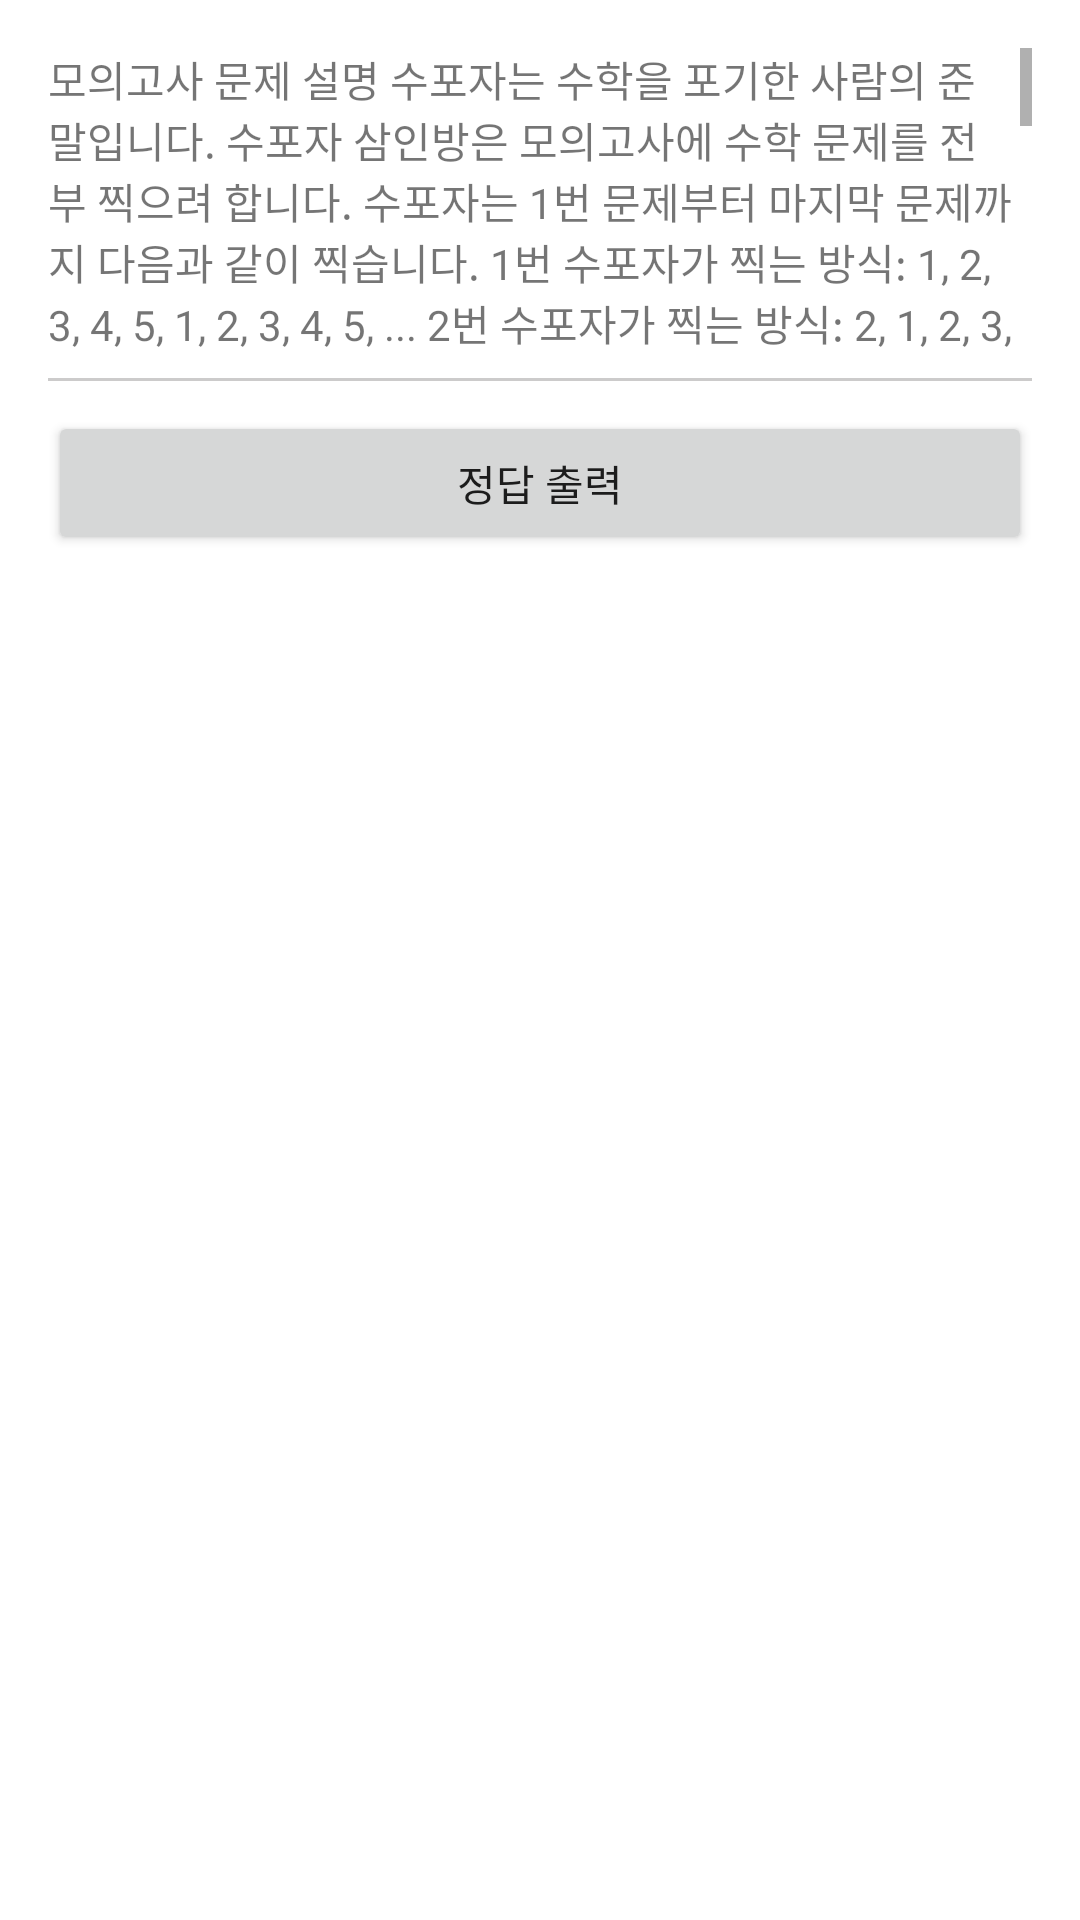

Write the Android layout XML for this screen, with the resource values it uses.
<!-- AndroidManifest.xml: application theme Theme.Test_01 -->
<!-- res/layout/activity_day02.xml -->
<?xml version="1.0" encoding="utf-8"?>
<LinearLayout xmlns:android="http://schemas.android.com/apk/res/android"
    android:padding="16dp"
    xmlns:app="http://schemas.android.com/apk/res-auto"
    android:orientation="vertical"
    xmlns:tools="http://schemas.android.com/tools"
    android:layout_width="match_parent"
    android:layout_height="match_parent"
    tools:context=".Day02.Day02">

    <ScrollView
        android:layout_width="match_parent"
        android:layout_height="100dp"
        android:scrollbars="vertical"
        android:focusable="true">

        <TextView
            android:layout_width="match_parent"
            android:layout_height="match_parent"
            android:text="@string/question_day02"/>

    </ScrollView>

    <TextView
        android:layout_marginTop="10dp"
        android:background="#CCCBCB"
        android:layout_width="match_parent"
        android:layout_height="1dp"/>

    <Button
        android:text="정답 출력"
        android:onClick="clickbtn"
        android:layout_width="match_parent"
        android:layout_height="wrap_content"
        android:layout_marginTop="10dp"/>

    <ScrollView
        android:layout_width="match_parent"
        android:layout_height="wrap_content">

        <LinearLayout
            android:orientation="vertical"
            android:layout_width="match_parent"
            android:layout_height="match_parent">



            <TextView
                android:id="@+id/answer"
                android:layout_marginTop="8dp"
                android:padding="5dp"
                android:textStyle="bold"
                android:layout_width="match_parent"
                android:layout_height="wrap_content"/>

        </LinearLayout>

    </ScrollView>





</LinearLayout>
<!-- resources referenced by this layout -->
<resources>
  <string name="question_day02">모의고사
  문제 설명
  수포자는 수학을 포기한 사람의 준말입니다. 수포자 삼인방은 모의고사에 수학 문제를 전부 찍으려 합니다.
  수포자는 1번 문제부터 마지막 문제까지 다음과 같이 찍습니다.
  
  1번 수포자가 찍는 방식: 1, 2, 3, 4, 5, 1, 2, 3, 4, 5, ...
  2번 수포자가 찍는 방식: 2, 1, 2, 3, 2, 4, 2, 5, 2, 1, 2, 3, 2, 4, 2, 5, ...
  3번 수포자가 찍는 방식: 3, 3, 1, 1, 2, 2, 4, 4, 5, 5, 3, 3, 1, 1, 2, 2, 4, 4, 5, 5, ...
  
  1번 문제부터 마지막 문제까지의 정답이 순서대로 들은 배열 answers가 주어졌을 때,
  가장 많은 문제를 맞힌 사람이 누구인지 배열에 담아 return 하도록 solution 함수를 작성해주세요.
  
  
  제한 조건
  
  시험은 최대 10,000 문제로 구성되어있습니다.
  문제의 정답은 1, 2, 3, 4, 5중 하나입니다.
  가장 높은 점수를 받은 사람이 여럿일 경우, return하는 값을 오름차순 정렬해주세요.
  
  입출력 예
  answers	return
  [1,2,3,4,5]	[1]
  [1,3,2,4,2]	[1,2,3]
  
  입출력 예 설명
  
  입출력 예 #1
  
  수포자 1은 모든 문제를 맞혔습니다.
  수포자 2는 모든 문제를 틀렸습니다.
  수포자 3은 모든 문제를 틀렸습니다.
  따라서 가장 문제를 많이 맞힌 사람은 수포자 1입니다.
  
  입출력 예 #2
  
  모든 사람이 2문제씩을 맞췄습니다.</string>
  <style name="Theme.Test_01" parent="Theme.MaterialComponents.DayNight.DarkActionBar">
          
          <item name="colorPrimary">@color/purple_500</item>
          <item name="colorPrimaryVariant">@color/purple_700</item>
          <item name="colorOnPrimary">@color/white</item>
          
          <item name="colorSecondary">@color/teal_200</item>
          <item name="colorSecondaryVariant">@color/teal_700</item>
          <item name="colorOnSecondary">@color/black</item>
          
          <item name="android:statusBarColor" tools:targetApi="l">?attr/colorPrimaryVariant</item>
          
      </style>
  <!-- not gathered from this repository: default colours our renderer supplied (Android Studio template values) -->
  <color name="purple_500">#FF6200EE</color>
  <color name="purple_700">#FF3700B3</color>
  <color name="teal_200">#FF03DAC5</color>
  <color name="teal_700">#FF018786</color>
  <color name="black">#FF000000</color>
  <color name="white">#FFFFFFFF</color>
</resources>
